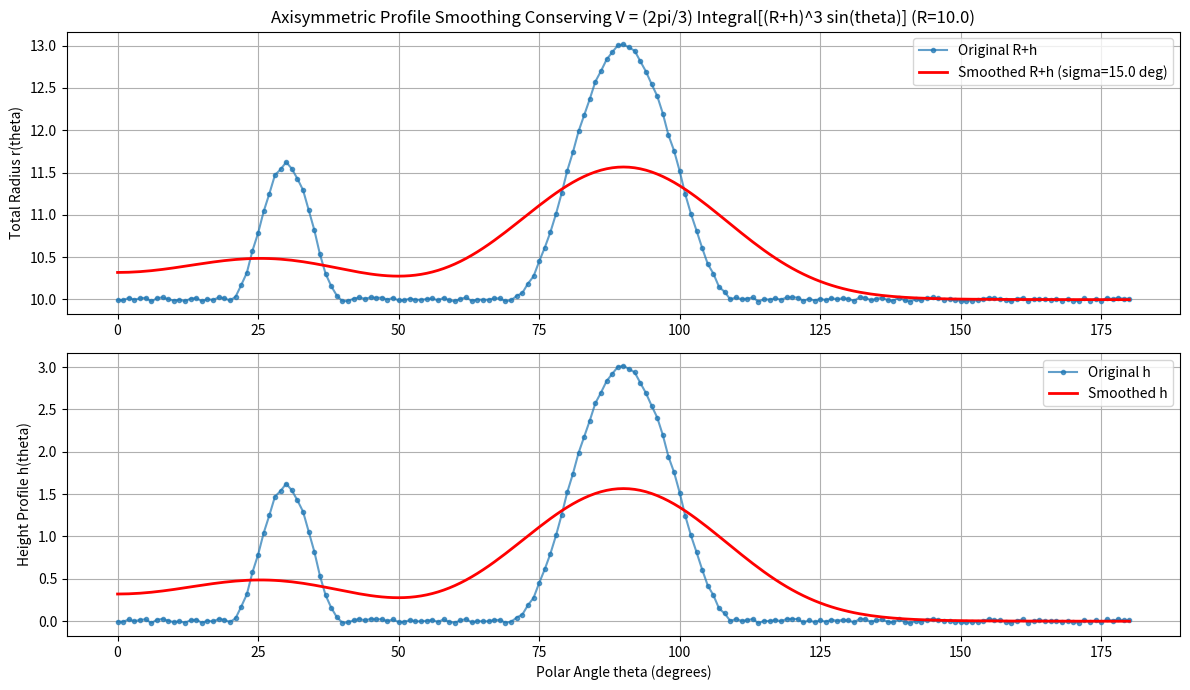

The script that saved this image:
#!/usr/bin/env python3
# -*- coding: utf-8 -*-
"""
Created on Mon Apr  7 07:53:39 2025

@author: g
"""

import numpy as np
from scipy.special import eval_legendre
from scipy.integrate import trapezoid
import matplotlib.pyplot as plt

def legendre_smooth_conserve_total_volume(h_original, theta, R, sigma, l_max=None):
    """
    Smooths an axisymmetric height profile h(theta) on a sphere using
    Legendre polynomial filtering, conserving the total volume defined by
    Integral[ (R+h)^3 * sin(theta) ].

    Args:
        h_original (np.ndarray): 1D array of height values at theta points.
        theta (np.ndarray): 1D array of polar angles (radians) from 0 to pi,
                             corresponding to h_original. Must be sorted.
        R (float): The base radius of the sphere.
        sigma (float): Controls the smoothing strength applied in the Legendre domain
                       to the function f=(R+h)^3. Smaller sigma means more smoothing.
                       Note: Smoothing f=(R+h)^3 might require different sigma/l_max
                       than smoothing h directly for similar visual result on h.
        l_max (int, optional): Maximum Legendre mode (degree) to use for f=(R+h)^3.
                               Defaults to N-1, where N is the number of points.

    Returns:
        np.ndarray: The smoothed height profile h_smoothed(theta).
    """
    N = len(theta)
    if len(h_original) != N:
        raise ValueError("h_original and theta must have the same length.")
    if R <= 0:
        raise ValueError("Base radius R must be positive.")
    if theta[0] != 0 or not np.isclose(theta[-1], np.pi):
         print("Warning: theta should ideally span exactly [0, pi] for best results.")

    if np.any(R + h_original < 0):
        print("Warning: R + h_original is negative at some points. "
              "Cube root might produce unexpected results if f_smoothed goes negative.")

    if l_max is None:
        l_max = N - 1
    if l_max >= N:
         print(f"Warning: l_max ({l_max}) >= N ({N}). Reducing l_max to {N-1}.")
         l_max = N-1

    # --- 1. Define the function f = (R+h)^3 ---
    f_original = (R + h_original)**3

    x = np.cos(theta) # Argument for Legendre polynomials
    sin_theta = np.sin(theta)

    # --- 2. Calculate Legendre Coefficients b_l for f(theta) ---
    b_l = np.zeros(l_max + 1)
    print(f"Calculating Legendre coefficients for f=(R+h)^3 up to l={l_max}...")
    for l in range(l_max + 1):
        P_l = eval_legendre(l, x)
        # Integrand for coefficient calculation: f(theta) * P_l(cos(theta)) * sin(theta)
        integrand = f_original * P_l * sin_theta
        # Integrate over theta using trapezoidal rule
        integral_val = trapezoid(integrand, x=theta)
        # Formula for coefficients: b_l = ( (2l+1)/2 ) * integral
        b_l[l] = (2 * l + 1) / 2.0 * integral_val
        # if l % 10 == 0:
        #      print(f"  Calculated b_{l}")
    print("Finished calculating coefficients for f.")


    # --- 3. Define and Apply Spectral Filter W(l) ---
    l_values = np.arange(l_max + 1)
    # Gaussian spectral filter W(l) = exp(-l(l+1) * sigma^2 / 2)
    if sigma <= 0:
         print("Warning: sigma must be positive for smoothing. No smoothing applied.")
         W_l = np.ones_like(l_values, dtype=float)
    else:
         W_l = np.exp(-l_values * (l_values + 1) * sigma**2 / 2.0)

    # Ensure W(0) = 1 for conservation of the integral of f*sin(theta)
    if not np.isclose(W_l[0], 1.0):
         print("Warning: W(0) is not 1! Volume conservation might be affected. Setting W(0)=1.")
         W_l[0] = 1.0

    # Apply the filter
    b_l_smoothed = b_l * W_l

    # --- 4. Reconstruct Smoothed Profile f_smoothed ---
    f_smoothed = np.zeros_like(f_original)
    print("Reconstructing smoothed profile f_smoothed...")
    # Sum contributions from each Legendre mode
    for l in range(l_max + 1):
        P_l = eval_legendre(l, x)
        f_smoothed += b_l_smoothed[l] * P_l
        # if l % 10 == 0:
        #      print(f"  Added contribution from l={l} for f")

    # --- 5. Recover h_smoothed from f_smoothed ---
    # Use np.cbrt for real cube root, handles potential negative f_smoothed gracefully
    # although f_smoothed should ideally remain positive.
    h_smoothed = np.cbrt(f_smoothed) - R

    # Optional: Check if f_smoothed went negative (undesirable physically)
    if np.any(f_smoothed < 0):
        neg_indices = np.where(f_smoothed < 0)[0]
        print(f"Warning: f_smoothed=(R+h_smoothed)^3 became negative at {len(neg_indices)} points."
              " Check if smoothing is too aggressive or data has issues.")
        # Depending on the application, you might want to clip h_smoothed
        # h_smoothed = np.maximum(h_smoothed, -R + epsilon) # Ensure R+h > epsilon


    print("Finished reconstruction.")
    return h_smoothed

def calculate_total_volume(h, theta, R):
    """Calculates the total volume V = (2pi/3) * Integral[ (R+h)^3 * sin(theta) ]."""
    if np.any(R + h < 0):
         print("Warning during volume calculation: R + h < 0 found.")

    f = (R + h)**3
    integrand = f * np.sin(theta)
    # Integrate f(theta) * sin(theta) d(theta) from 0 to pi
    integral_val = trapezoid(integrand, x=theta)
    # Full volume is (2 * pi / 3) * integral
    volume = (2 * np.pi / 3.0) * integral_val
    return volume

# --- Example Usage ---
if __name__ == "__main__":
    # --- Setup Grid ---
    N_points = 181 # Number of points from North Pole (0) to South Pole (pi)
    theta_grid = np.linspace(0, np.pi, N_points)

    # --- Define Base Radius ---
    R_sphere = 10.0 # Example: Base radius is significant

    # --- Create Sample Data (e.g., a cosine bell bump + smaller bumps) ---
    center_lat_deg = 0  # Equator
    width_deg = 40
    center_theta = np.deg2rad(90 - center_lat_deg)
    width_rad = np.deg2rad(width_deg)

    h_profile_original = np.zeros_like(theta_grid)
    mask = np.abs(theta_grid - center_theta) < (width_rad / 2.0)
    h_profile_original[mask] = 1.5 * (1 + np.cos(2 * np.pi * (theta_grid[mask] - center_theta) / width_rad)) # Height is not << R

    # Add another smaller bump
    center_theta_2 = np.deg2rad(30)
    width_rad_2 = np.deg2rad(20)
    mask2 = np.abs(theta_grid - center_theta_2) < (width_rad_2 / 2.0)
    h_profile_original[mask2] += 0.8 * (1 + np.cos(2 * np.pi * (theta_grid[mask2] - center_theta_2) / width_rad_2))

    # Add some noise
    noise_level = 0.1
    h_profile_original += noise_level * (np.random.rand(N_points) - 0.5) * (R_sphere * 0.05) # Noise relative to R
    # Ensure R+h > 0 , maybe clip h if it goes too negative
    h_profile_original = np.maximum(h_profile_original, -R_sphere * 0.95)


    # --- Define Smoothing Parameter ---
    # Sigma controls smoothing of f=(R+h)^3. You might need to adjust this
    # experimentally compared to smoothing h directly.
    # Let's try smoothing features around 15 degrees.
    smoothing_angle_deg = 15.0
    sigma_smooth = np.deg2rad(smoothing_angle_deg)

    # --- Perform Smoothing ---
    # Reduce l_max slightly more aggressively maybe, as f=(R+h)^3 has more power in high modes
    h_profile_smoothed = legendre_smooth_conserve_total_volume(
        h_profile_original,
        theta_grid,
        R = R_sphere,
        sigma=sigma_smooth,
        l_max = N_points // 2 # Example max L
    )

    # --- Check Volume Conservation ---
    volume_original = calculate_total_volume(h_profile_original, theta_grid, R=R_sphere)
    volume_smoothed = calculate_total_volume(h_profile_smoothed, theta_grid, R=R_sphere)

    print("-" * 30)
    print(f"Base Sphere Radius R: {R_sphere}")
    print(f"Original Total Volume: {volume_original:.8f}")
    print(f"Smoothed Total Volume: {volume_smoothed:.8f}")
    print(f"Relative Volume Change: {(volume_smoothed - volume_original) / volume_original:.6e}")
    print("-" * 30)

    # --- Plot Results ---
    plt.figure(figsize=(12, 7))

    plt.subplot(2, 1, 1)
    plt.plot(np.rad2deg(theta_grid), R_sphere + h_profile_original, '.-', label='Original R+h', alpha=0.7)
    plt.plot(np.rad2deg(theta_grid), R_sphere + h_profile_smoothed, 'r-', label=f'Smoothed R+h (sigma={smoothing_angle_deg:.1f} deg)', linewidth=2)
    plt.ylabel('Total Radius r(theta)')
    plt.title(f'Axisymmetric Profile Smoothing Conserving V = (2pi/3) Integral[(R+h)^3 sin(theta)] (R={R_sphere})')
    plt.legend()
    plt.grid(True)

    plt.subplot(2, 1, 2)
    plt.plot(np.rad2deg(theta_grid), h_profile_original, '.-', label='Original h', alpha=0.7)
    plt.plot(np.rad2deg(theta_grid), h_profile_smoothed, 'r-', label=f'Smoothed h', linewidth=2)
    plt.xlabel('Polar Angle theta (degrees)')
    plt.ylabel('Height Profile h(theta)')
    plt.legend()
    plt.grid(True)
    # plt.ylim(bottom=min(0, plt.ylim()[0])) # Ensure y-axis starts at or below 0 if h can be negative

    plt.tight_layout()
    plt.show()
